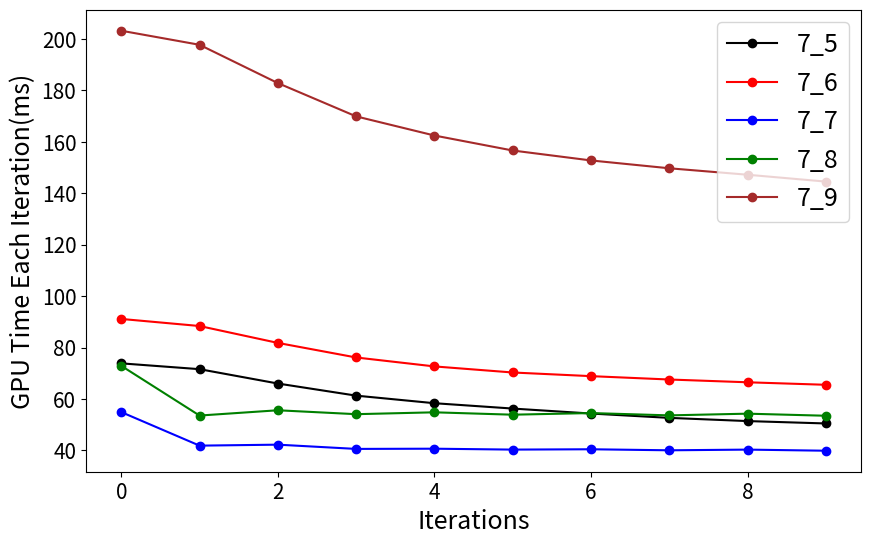

Source code (Python):
import matplotlib.pyplot as plt

colors = ['black', 'red', 'blue', 'green', 'brown', 'purple', 'orange', 'pink', 'yellow', 'gray', 'olive', 'cyan']
labels = ["7_5", "7_6", "7_7", "7_8", "7_9"]

gpu_time = [
    [73.838593  ,71.574532	,65.991646	,61.280254	,58.332161	,56.251263	,54.312672	,52.626846	,51.38176	,50.451935],
    [91.116508 	,88.365059	,81.795006	,76.127167	,72.647713	,70.283485	,68.864159	,67.552322	,66.473663	,65.498337],
    [54.880257	,41.824257	,42.204128	,40.5504	,40.633343	,40.281631	,40.413696	,40.009857	,40.278526	,39.845886],
    [72.877022	,53.529598	,55.584766	,54.063072	,54.790146	,53.863106	,54.501377	,53.600513	,54.261536	,53.454594],
    [203.255814	,197.781509	,182.886398	,169.931778	,162.486267	,156.654404	,152.785477	,149.738174	,147.22554	,144.554108],
]
data_x = [i for i in range(len(gpu_time[0]))]

plt.figure(figsize=(10, 6))
ax = plt.subplot(111)

for i in range(len(gpu_time)):
    time = gpu_time[i]
    plt.plot(data_x, time, "o-", color=colors[i], label=labels[i])


plt.ylabel("GPU Time Each Iteration(ms)")
plt.xlabel("Iterations")
plt.xticks(fontsize=15)
plt.yticks(fontsize=15)
ax.set_xlabel("Iterations", fontsize=18)
ax.set_ylabel("GPU Time Each Iteration(ms)", fontsize=18)
plt.legend(loc='upper right', fontsize=18)
plt.show()